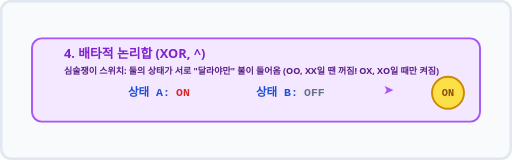
t = 0.00 s
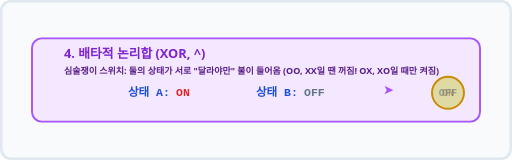
t = 1.20 s
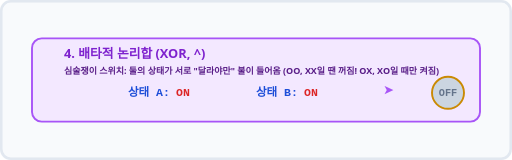
t = 2.60 s
t = 4.00 s: frame unchanged from t = 2.60 s, image omitted
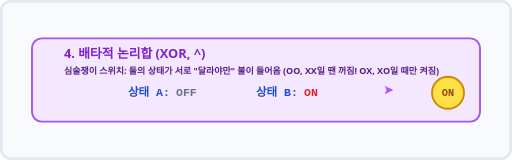
t = 5.40 s
t = 6.60 s: frame unchanged from t = 5.40 s, image omitted

The animated SVG that drew these frames (rendered in a browser with its animation timeline set to each time). Animation: 7 SMIL elements (animate=7); one cycle of 8.00 s, repeats indefinitely.

<svg xmlns="http://www.w3.org/2000/svg" viewBox="0 0 800 250" width="100%" height="250">
    <rect width="800" height="250" fill="#f8fafc" rx="15" />
    <rect width="796" height="246" x="2" y="2" fill="none" stroke="#e2e8f0" stroke-width="4" rx="15" />

    <!-- 4. XOR Gate (Exclusive OR) -->
    <g transform="translate(50, 60)">
        <rect width="700" height="130" rx="15" fill="#f3e8ff" stroke="#a855f7" stroke-width="3" />
        <text x="50" y="30" font-family="'Segoe UI', Roboto, sans-serif" font-size="20" fill="#7e22ce" font-weight="bold">4. 배타적 논리합 (XOR, ^)</text>
        <text x="50" y="55" font-family="'Segoe UI', Roboto, sans-serif" font-size="14" fill="#581c87" font-weight="bold">심술쟁이 스위치: 둘의 상태가 서로 "달라야만" 불이 들어옴 (OO, XX일 땐 꺼짐! OX, XO일 때만 켜짐)</text>
        
        <g transform="translate(150, 100)">
            <!-- State A -->
            <text x="0" y="-10" font-family="monospace" font-size="18" fill="#1d4ed8" font-weight="bold">상태 A:</text>
            <text x="75" y="-10" font-family="monospace" font-size="18" fill="#dc2626" font-weight="bold">
                 <animate attributeName="opacity" values="1;1;0;0;1" keyTimes="0;0.5;0.6;0.9;1" dur="8s" repeatCount="indefinite" />
                 ON
            </text>
            <text x="75" y="-10" font-family="monospace" font-size="18" fill="#64748b" font-weight="bold" opacity="0">
                 <animate attributeName="opacity" values="0;0;1;1;0" keyTimes="0;0.5;0.6;0.9;1" dur="8s" repeatCount="indefinite" />
                 OFF
            </text>

            <!-- State B -->
            <text x="200" y="-10" font-family="monospace" font-size="18" fill="#1d4ed8" font-weight="bold">상태 B:</text>
            <text x="275" y="-10" font-family="monospace" font-size="18" fill="#64748b" font-weight="bold">
                 <animate attributeName="opacity" values="1;1;0;0;0;0;1" keyTimes="0;0.2;0.3;0.6;0.7;0.9;1" dur="8s" repeatCount="indefinite" />
                 OFF
            </text>
            <text x="275" y="-10" font-family="monospace" font-size="18" fill="#dc2626" font-weight="bold" opacity="0">
                 <animate attributeName="opacity" values="0;0;1;1;1;1;0" keyTimes="0;0.2;0.3;0.6;0.7;0.9;1" dur="8s" repeatCount="indefinite" />
                 ON
            </text>

            <text x="400" y="-10" font-family="monospace" font-size="24" fill="#a855f7" font-weight="bold">➤</text>

            <circle cx="500" cy="-15" r="25" fill="#fde047" stroke="#ca8a04" stroke-width="3">
                 <!-- ON when inputs are different -->
                 <animate attributeName="fill" values="#fde047;#cbd5e1;#cbd5e1;#fde047;#fde047" keyTimes="0;0.25;0.55;0.65;1" dur="8s" repeatCount="indefinite" />
            </circle>

            <text x="500" y="-10" font-family="monospace" font-size="16" fill="#854d0e" text-anchor="middle" font-weight="bold">
                 <animate attributeName="opacity" values="1;0;0;1;1" keyTimes="0;0.25;0.55;0.65;1" dur="8s" repeatCount="indefinite" />
                 ON
            </text>
            <text x="500" y="-10" font-family="monospace" font-size="16" fill="#64748b" text-anchor="middle" font-weight="bold" opacity="0">
                 <animate attributeName="opacity" values="0;1;1;0;0" keyTimes="0;0.25;0.55;0.65;1" dur="8s" repeatCount="indefinite" />
                 OFF
            </text>
        </g>
    </g>
</svg>
